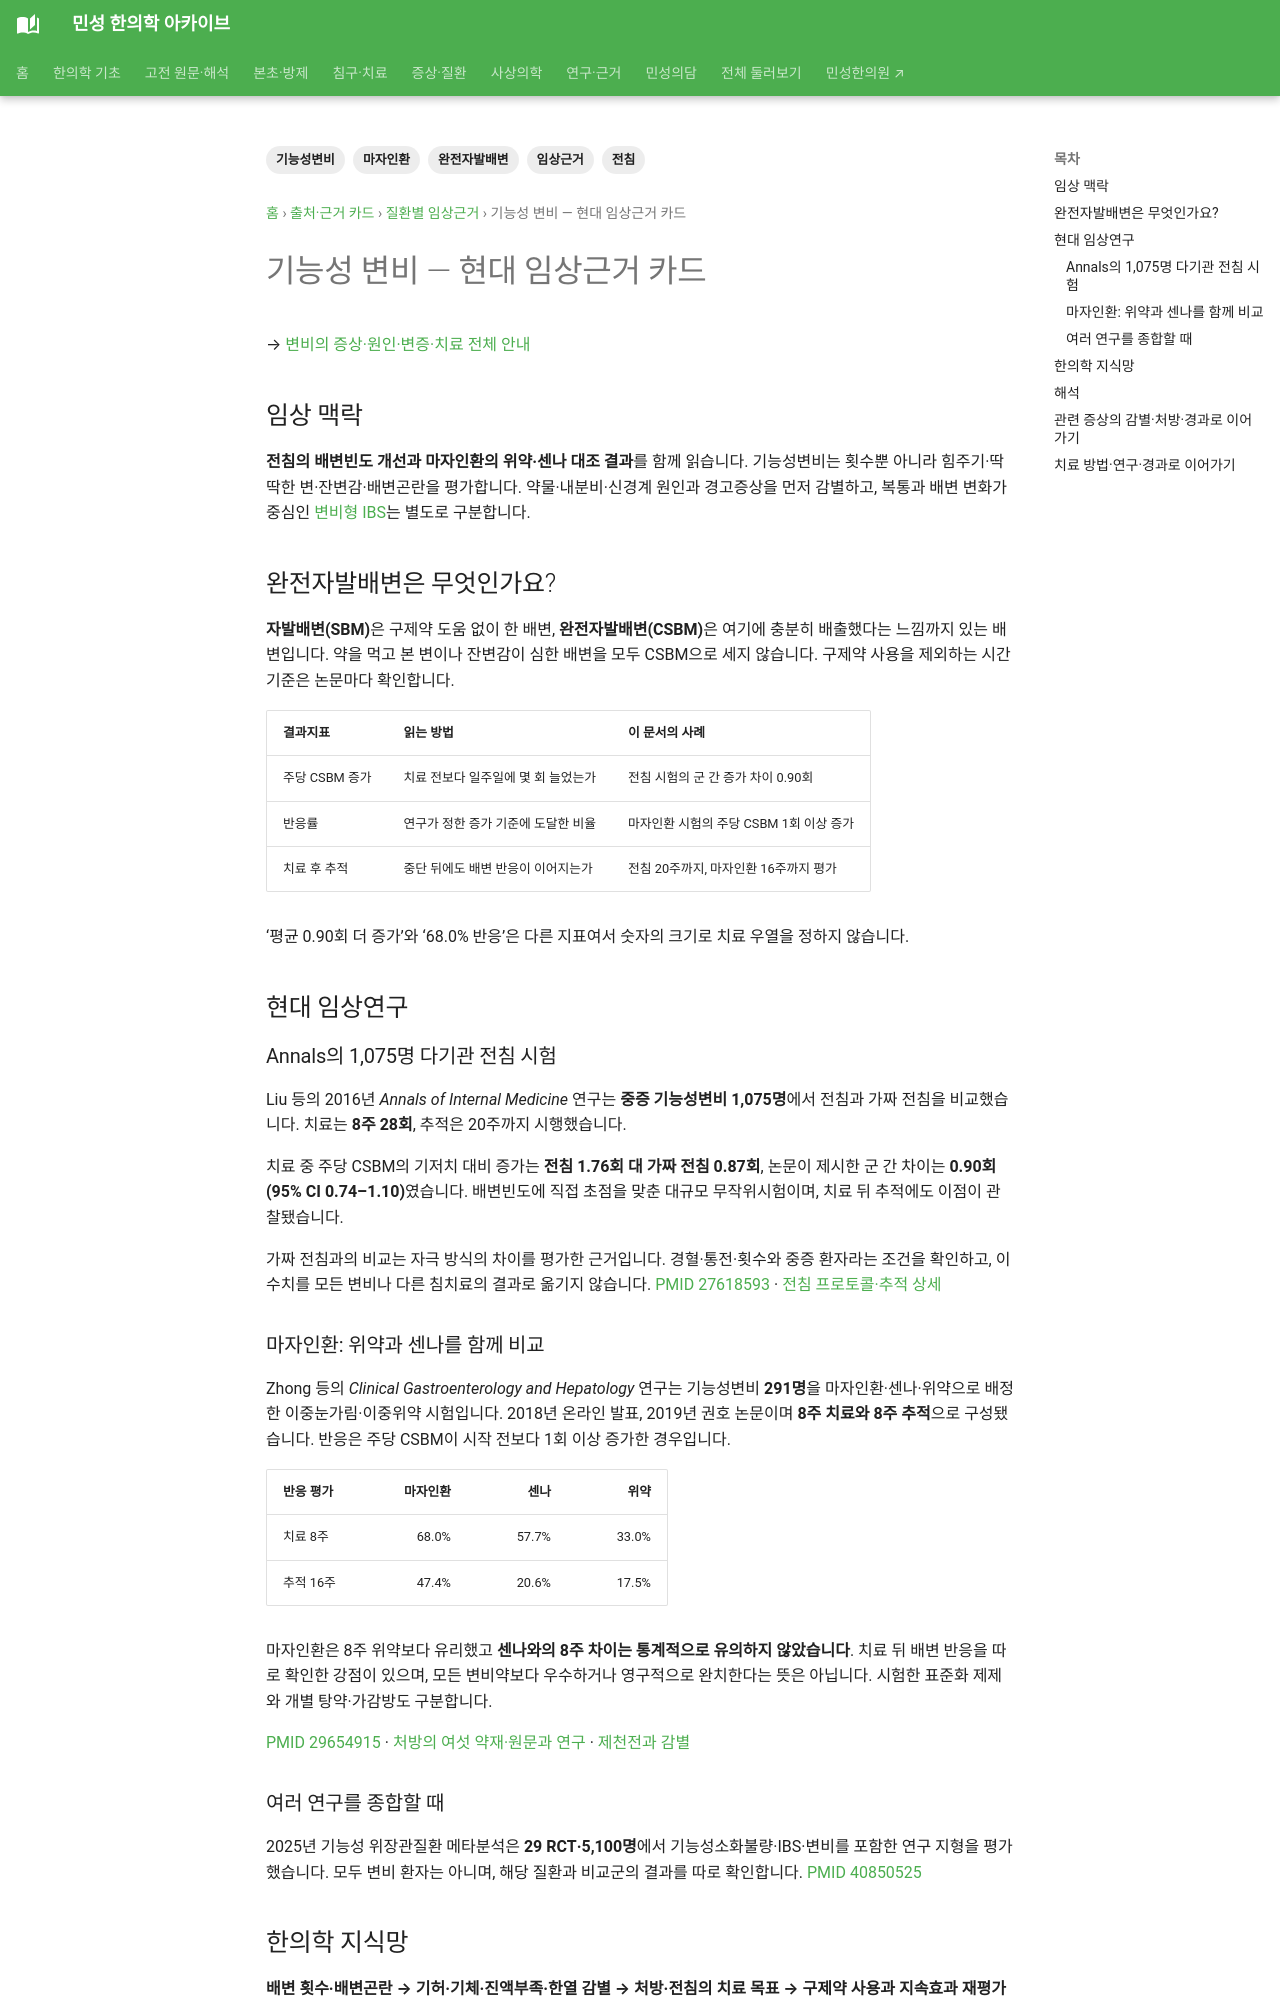

repository: joowon1111/minseong-korean-medicine-wiki · page: authority/conditions/functional-constipation/index.html · generator: mkdocs

---
title: 기능성 변비 — 현대 임상근거 카드
description: 1,075명 전침 시험과 291명 마자인환 시험의 배변 횟수·반응률·추적 결과를 구분하고 처방·배변 기록으로 연결합니다.
tags: [기능성변비, 전침, 마자인환, 완전자발배변, 임상근거]
---
# 기능성 변비 — 현대 임상근거 카드

→ [변비의 증상·원인·변증·치료 전체 안내](../../conditions/constipation.md)

## 임상 맥락

**전침의 배변빈도 개선과 마자인환의 위약·센나 대조 결과**를 함께 읽습니다. 기능성변비는 횟수뿐 아니라 힘주기·딱딱한 변·잔변감·배변곤란을 평가합니다. 약물·내분비·신경계 원인과 경고증상을 먼저 감별하고, 복통과 배변 변화가 중심인 [변비형 IBS](irritable-bowel-syndrome.md)는 별도로 구분합니다.

## 완전자발배변은 무엇인가요? {#csbm-reading}

**자발배변(SBM)**은 구제약 도움 없이 한 배변, **완전자발배변(CSBM)**은 여기에 충분히 배출했다는 느낌까지 있는 배변입니다. 약을 먹고 본 변이나 잔변감이 심한 배변을 모두 CSBM으로 세지 않습니다. 구제약 사용을 제외하는 시간 기준은 논문마다 확인합니다.

| 결과지표 | 읽는 방법 | 이 문서의 사례 |
|---|---|---|
| 주당 CSBM 증가 | 치료 전보다 일주일에 몇 회 늘었는가 | 전침 시험의 군 간 증가 차이 0.90회 |
| 반응률 | 연구가 정한 증가 기준에 도달한 비율 | 마자인환 시험의 주당 CSBM 1회 이상 증가 |
| 치료 후 추적 | 중단 뒤에도 배변 반응이 이어지는가 | 전침 20주까지, 마자인환 16주까지 평가 |

‘평균 0.90회 더 증가’와 ‘68.0% 반응’은 다른 지표여서 숫자의 크기로 치료 우열을 정하지 않습니다.

## 현대 임상연구

### Annals의 1,075명 다기관 전침 시험 {#ea-constipation-results}

Liu 등의 2016년 *Annals of Internal Medicine* 연구는 **중증 기능성변비 1,075명**에서 전침과 가짜 전침을 비교했습니다. 치료는 **8주 28회**, 추적은 20주까지 시행했습니다.

치료 중 주당 CSBM의 기저치 대비 증가는 **전침 1.76회 대 가짜 전침 0.87회**, 논문이 제시한 군 간 차이는 **0.90회(95% CI 0.74–1.10)**였습니다. 배변빈도에 직접 초점을 맞춘 대규모 무작위시험이며, 치료 뒤 추적에도 이점이 관찰됐습니다.

가짜 전침과의 비교는 자극 방식의 차이를 평가한 근거입니다. 경혈·통전·횟수와 중증 환자라는 조건을 확인하고, 이 수치를 모든 변비나 다른 침치료의 결과로 옮기지 않습니다. [PMID 27618593](https://pubmed.ncbi.nlm.nih.gov/27618593/) · [전침 프로토콜·추적 상세](../electroacupuncture.md#ea-constipation-trial)
